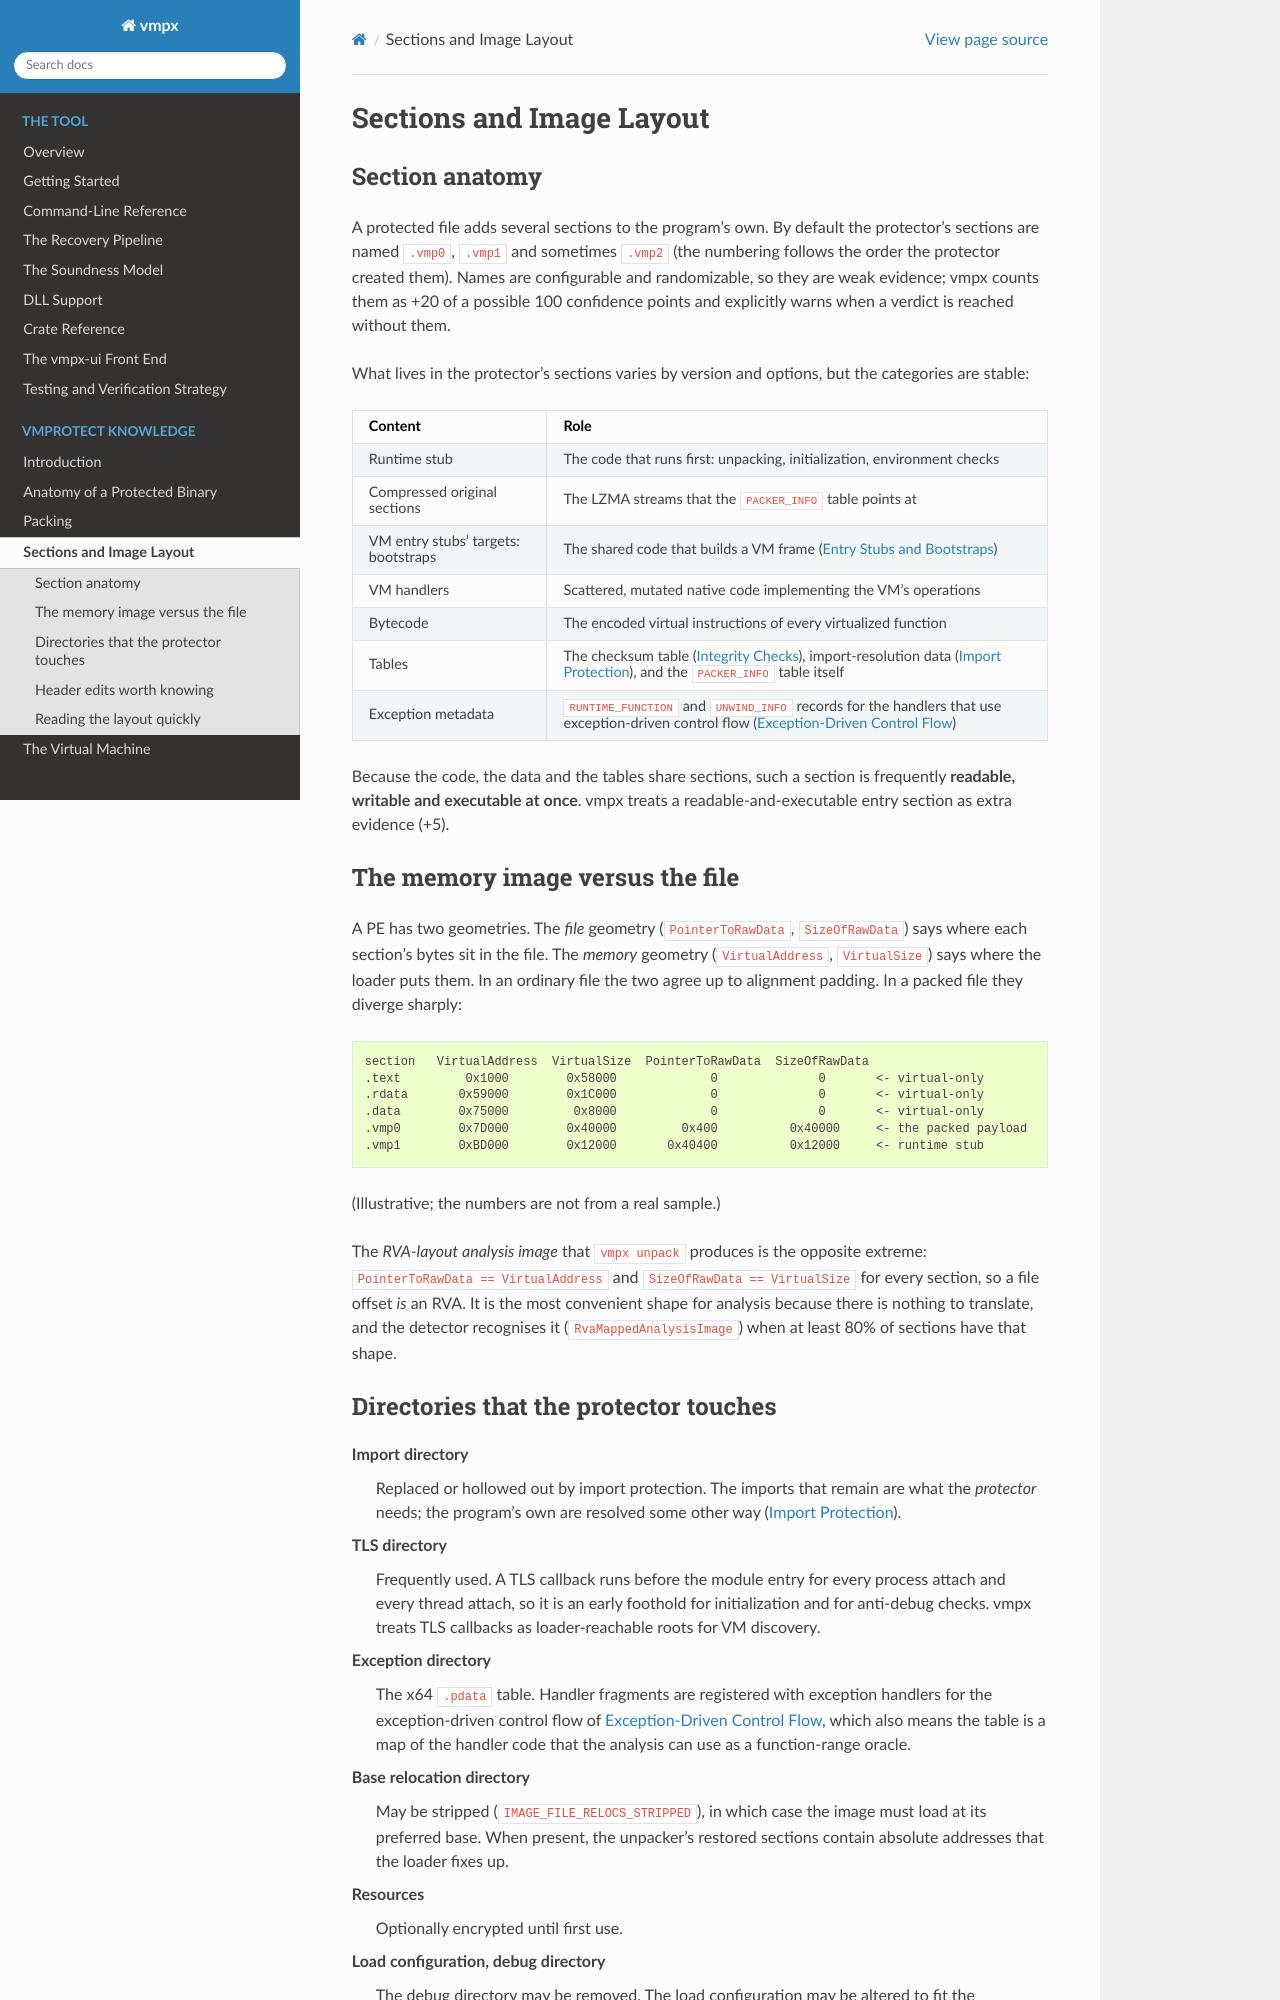

repository: Vihaan2012-cmyk/vmpx-expanded · page: vmprotect/layout.html · generator: sphinx

Sections and Image Layout
=========================

Section anatomy
---------------

A protected file adds several sections to the program's own. By default the
protector's sections are named ``.vmp0``, ``.vmp1`` and sometimes ``.vmp2`` (the
numbering follows the order the protector created them). Names are configurable and
randomizable, so they are weak evidence; vmpx counts them as +20 of a possible 100
confidence points and explicitly warns when a verdict is reached without them.

What lives in the protector's sections varies by version and options, but the
categories are stable:

.. list-table::
   :header-rows: 1
   :widths: 28 72

   * - Content
     - Role
   * - Runtime stub
     - The code that runs first: unpacking, initialization, environment checks
   * - Compressed original sections
     - The LZMA streams that the ``PACKER_INFO`` table points at
   * - VM entry stubs' targets: bootstraps
     - The shared code that builds a VM frame (:doc:`vm/entry`)
   * - VM handlers
     - Scattered, mutated native code implementing the VM's operations
   * - Bytecode
     - The encoded virtual instructions of every virtualized function
   * - Tables
     - The checksum table (:doc:`integrity`), import-resolution data
       (:doc:`imports`), and the ``PACKER_INFO`` table itself
   * - Exception metadata
     - ``RUNTIME_FUNCTION`` and ``UNWIND_INFO`` records for the handlers that use
       exception-driven control flow (:doc:`exceptions`)

Because the code, the data and the tables share sections, such a section is
frequently **readable, writable and executable at once**. vmpx treats a
readable-and-executable entry section as extra evidence (+5).

The memory image versus the file
--------------------------------

A PE has two geometries. The *file* geometry (``PointerToRawData``,
``SizeOfRawData``) says where each section's bytes sit in the file. The *memory*
geometry (``VirtualAddress``, ``VirtualSize``) says where the loader puts them. In
an ordinary file the two agree up to alignment padding. In a packed file they
diverge sharply:

.. code-block:: text

    section   VirtualAddress  VirtualSize  PointerToRawData  SizeOfRawData
    .text         0x1000        0x58000             0              0       <- virtual-only
    .rdata       0x59000        0x1C000             0              0       <- virtual-only
    .data        0x75000         0x8000             0              0       <- virtual-only
    .vmp0        0x7D000        0x40000         0x400          0x40000     <- the packed payload
    .vmp1        0xBD000        0x12000       0x40400          0x12000     <- runtime stub

(Illustrative; the numbers are not from a real sample.)

The *RVA-layout analysis image* that ``vmpx unpack`` produces is the opposite
extreme: ``PointerToRawData == VirtualAddress`` and ``SizeOfRawData ==
VirtualSize`` for every section, so a file offset *is* an RVA. It is the most
convenient shape for analysis because there is nothing to translate, and the
detector recognises it (``RvaMappedAnalysisImage``) when at least 80% of sections
have that shape.
